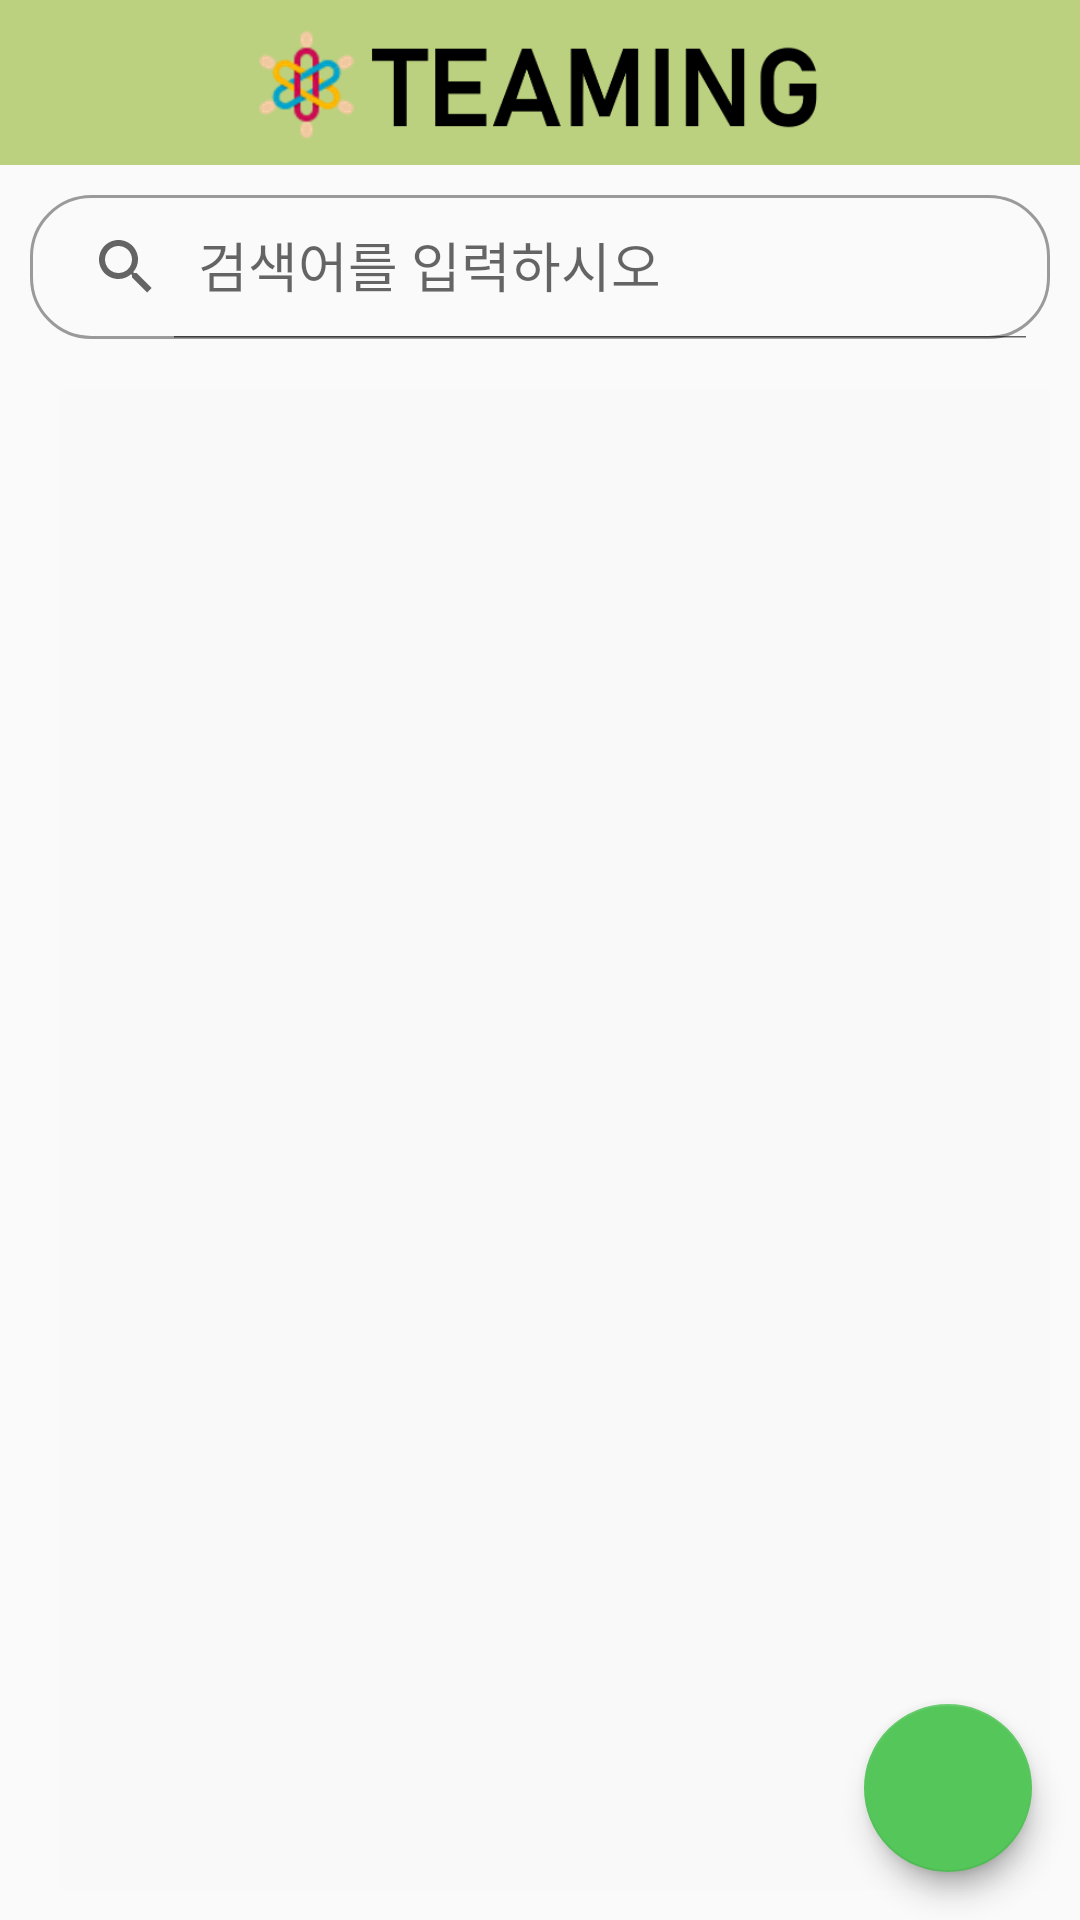

Here is an Android app screen rendered from its layout file. Give the layout XML and the strings, colors and styles it references.
<!-- AndroidManifest.xml: application theme Theme.TeamProject -->
<!-- res/layout/activity_teamproject_ui.xml -->
<?xml version="1.0" encoding="utf-8"?>
<RelativeLayout xmlns:android="http://schemas.android.com/apk/res/android"
    xmlns:app="http://schemas.android.com/apk/res-auto"
    xmlns:tools="http://schemas.android.com/tools"
    android:layout_width="match_parent"
    android:layout_height="match_parent"
    tools:context=".TeamProjectUI">

    <include
        android:id="@+id/toolbar_bell"
        layout="@layout/toolbar_bell" />

    <androidx.appcompat.widget.SearchView
        android:id="@+id/project_search"
        android:layout_width="match_parent"
        android:layout_height="wrap_content"
        android:layout_below="@id/toolbar_bell"
        android:layout_margin="10dp"
        android:background="@drawable/searchview_background"
        app:iconifiedByDefault="false"
        app:queryHint="검색어를 입력하시오" />

    <LinearLayout
        android:id="@+id/linearLayout_text"
        android:layout_width="match_parent"
        android:layout_height="wrap_content"
        android:layout_gravity="center"
        android:layout_marginTop="400dp"
        android:orientation="horizontal"
        app:layout_constraintTop_toTopOf="parent">

        <TextView
            android:id="@+id/team_text_visible"
            android:layout_width="match_parent"
            android:layout_height="wrap_content"
            android:gravity="center"
            android:text="프로젝트를 추가해주세요."
            android:textSize="25dp"
            android:visibility="gone">

        </TextView>
    </LinearLayout>

    <GridView
        android:id="@+id/gridView"
        android:layout_width="match_parent"
        android:layout_height="600dp"
        android:layout_below="@id/project_search"
        android:layout_marginTop="7dp"
        android:layout_marginLeft="20dp"
        android:layout_marginRight="10dp"
        android:layout_marginBottom="10dp"
        android:background="#F9F9F9"
        android:horizontalSpacing="2dp"
        android:listSelector="#F9F9F9"
        android:numColumns="2"
        android:verticalSpacing="15dp" />

    <com.google.android.material.floatingactionbutton.FloatingActionButton
        android:id="@+id/fabAdd"
        android:layout_width="wrap_content"
        android:layout_height="wrap_content"
        android:layout_alignParentRight="true"
        android:layout_alignParentBottom="true"
        android:layout_marginRight="24dp"
        android:layout_marginBottom="24dp"
        android:src="@drawable/ic_outline_note_add_24"
        app:backgroundTint="#55C65A"
        app:fabSize="mini" />

    <com.google.android.material.floatingactionbutton.FloatingActionButton
        android:id="@+id/fabDelete"
        android:layout_width="wrap_content"
        android:layout_height="wrap_content"
        android:layout_alignParentRight="true"
        android:layout_alignParentBottom="true"
        android:layout_marginRight="24dp"
        android:layout_marginBottom="24dp"
        android:src="@drawable/ic_outline_delete_24"
        app:backgroundTint="#55C65A"
        app:fabSize="mini" />

    <com.google.android.material.floatingactionbutton.FloatingActionButton
        android:id="@+id/fabMain"
        android:layout_width="wrap_content"
        android:layout_height="wrap_content"
        android:layout_alignParentRight="true"
        android:layout_alignParentBottom="true"
        android:layout_marginRight="16dp"
        android:layout_marginBottom="16dp"
        android:src="@drawable/ic_outline_note_add_24"
        app:backgroundTint="#55C65A" />

</RelativeLayout>
<!-- res/layout/toolbar_bell.xml (included above) -->
<?xml version="1.0" encoding="utf-8"?>
<androidx.appcompat.widget.Toolbar xmlns:android="http://schemas.android.com/apk/res/android"
    xmlns:app="http://schemas.asndroid.com/apk/res-auto"
    android:id="@+id/toolbar_bell"
    android:layout_width="match_parent"
    android:layout_height="55dp"
    android:background="#BBD17F"
    android:theme="@style/ThemeOverlay.AppCompat.ActionBar"
    app:popupTheme="@style/ThemeOverlay.AppCompat.Light">

    <ImageView
        android:id="@+id/imageview"
        android:layout_width="200dp"
        android:layout_height="wrap_content"
        android:layout_gravity="center"
        android:src="@drawable/new_logo_green" />

</androidx.appcompat.widget.Toolbar>

<!-- resources referenced by this layout -->
<resources>
  <!-- drawable new_logo_green: png bitmap (drawable-v24, 17745 bytes) -->
  <!-- drawable searchview_background (drawable) -->
  <?xml version="1.0" encoding="utf-8"?>
  <shape xmlns:android="http://schemas.android.com/apk/res/android"
      android:shape="rectangle">
  
      <corners
          android:radius="20dp" />
  
      <stroke
          android:width="1dp"
          android:color="#9A9A9A"/>
  </shape>
  
  <style name="Theme.TeamProject" parent="Theme.AppCompat.Light.NoActionBar">
          
          <item name="colorPrimary">@color/purple_500</item>
          <item name="colorPrimaryVariant">@color/purple_700</item>
          <item name="colorOnPrimary">@color/white</item>
          
          <item name="colorSecondary">@color/teal_200</item>
          <item name="colorSecondaryVariant">@color/teal_700</item>
          <item name="colorOnSecondary">@color/black</item>
          
          <item name="android:statusBarColor" tools:targetApi="l">?attr/colorPrimaryVariant</item>
          
  
      </style>
  <!-- not gathered from this repository: default colours our renderer supplied (Android Studio template values) -->
  <color name="purple_500">#FF6200EE</color>
  <color name="purple_700">#FF3700B3</color>
  <color name="teal_200">#FF03DAC5</color>
  <color name="teal_700">#FF018786</color>
  <color name="black">#FF000000</color>
  <color name="white">#FFFFFFFF</color>
</resources>
